Run: headless pygame with SDL's dummy video driver; simulated clock (each Clock.tick advances the game by its frame time, no real sleeping); random seed 0; keys injected as events and as key.get_pressed() state; mouse plan: one left click at the window centre at the start of phase 2, then a move to the lower-right quarter at the start of phase 3.
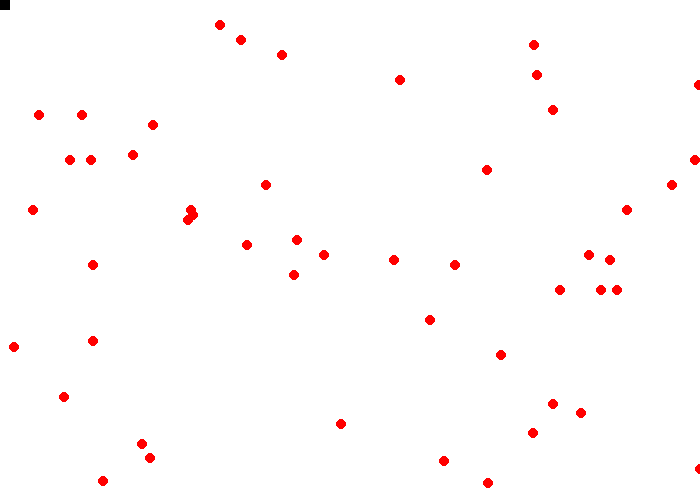
Frame 1 of 4 · flips 1–60 · no input
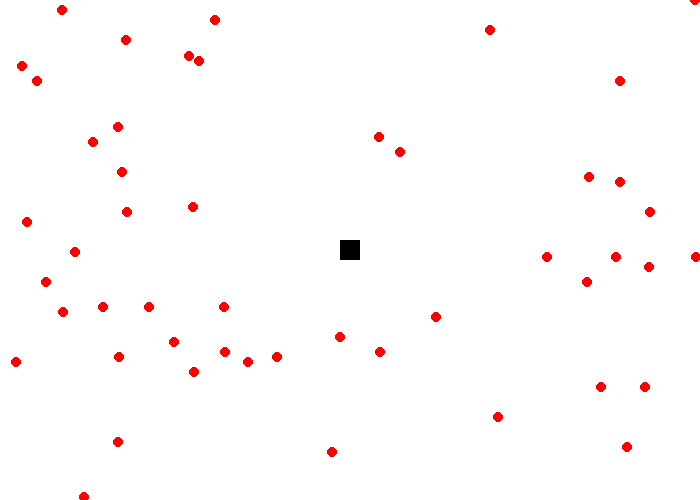
Frame 2 of 4 · flips 61–180 · clicked the window centre · tapped SPACE, RETURN · held RIGHT (→), D
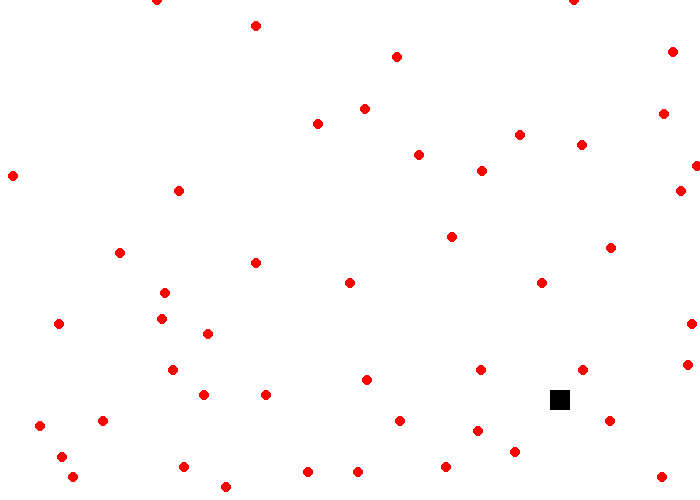
Frame 3 of 4 · flips 181–300 · moved the mouse to the lower-right quarter · held DOWN (↓), S
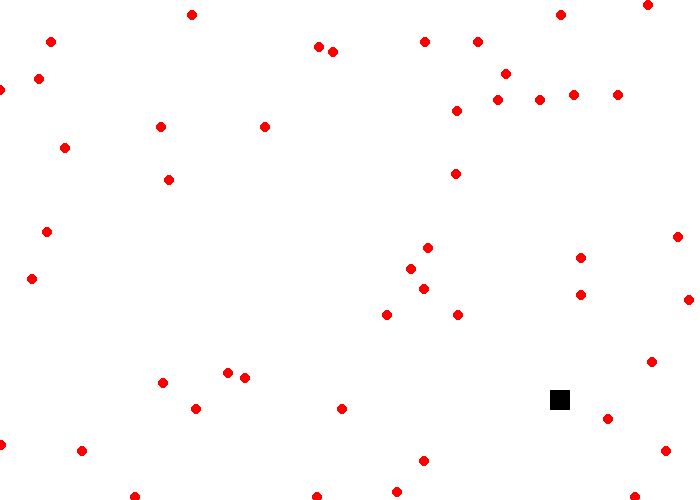
Frame 4 of 4 · flips 301–420 · held LEFT (←), A, UP (↑), W

The pygame program that drew these frames:

import pygame
import random

# Initialize Pygame
pygame.init()

# Set the width and height of the screen (width, height).
screen_size = (700, 500)
screen = pygame.display.set_mode(screen_size)

# Set the title of the game window
pygame.display.set_caption("Bubble Shooter")

# Used to manage how fast the screen updates
clock = pygame.time.Clock()

# Set the screen background color
background_color = (255, 255, 255)

# Define the bubble class
class Bubble:
    def __init__(self, x, y, color, size):
        self.x = x
        self.y = y
        self.color = color
        self.size = size
        
    def update(self):
        # Move the bubble down
        self.y += 10- len(bubble_list)/10
        
        # If the bubble goes off the bottom of the screen, reset it to the top
        if self.y > screen_size[1]:
            self.y = 0
            self.x = random.randint(0, screen_size[0])
        
    def draw(self, screen):
        pygame.draw.circle(screen, self.color, (self.x, self.y), self.size)
        
# Define the cannon class
class Cannon:
    def __init__(self, x, y, width, height):
        self.x = x
        self.y = y
        self.width = width
        self.height = height
        
    def update(self, mouse_x, mouse_y):
        # Set the cannon position to the mouse position
        self.x = mouse_x
        self.y = mouse_y
        
    def draw(self, screen):
        pygame.draw.rect(screen, (0, 0, 0), (self.x - self.width / 2, self.y - self.height / 2, self.width, self.height))
        
# Create a list of bubbles
bubble_list = []
for i in range(50):
    x = random.randint(0, screen_size[0])
    y = random.randint(0, screen_size[1])
    color = (255, 0, 0)
    size = 5
    bubble = Bubble(x, y, color, size)
    bubble_list.append(bubble)
    
# Create a cannon
cannon = Cannon(0, 0, 20, 20)




# Game loop
running = True
cannon_color=(0,0,0)
cannon_color_chage_time=0

while running:
    # Handle events
    for event in pygame.event.get():
        if event.type == pygame.QUIT:
            running = False
            
    # Clear the screen
    screen.fill(background_color)
    
    # Get the mouse position
    mouse_x, mouse_y = pygame.mouse.get_pos()
    
    
    # Update and draw the bubbles
    for bubble in bubble_list:
        bubble.update()
        bubble.draw(screen)
        
        # Check if the cannon collides with the bubble
        if cannon.x - cannon.width / 2 < bubble.x < cannon.x + cannon.width / 2 and cannon.y - cannon.height / 2 < bubble.y < cannon.y + cannon.height / 2:
            bubble_list.remove(bubble)
            cannon.color = (255, 255, 255)
            cannon_color_change_time = pygame.time.get_ticks()
            
    # Check if it's time to change the cannon back to its original color
    if cannon_color != (0, 0, 0) and pygame.time.get_ticks() - cannon_color_change_time >= 3000:
        cannon_color = (0, 0, 0)

    # Update the cannon color
    cannon.color = cannon_color
            
    # Update and draw the cannon
    cannon.update(mouse_x, mouse_y)
    cannon.draw(screen)
    
    # Check if all the bubbles have been popped
    if len(bubble_list) == 0:
        font = pygame.font.Font(None, 36)
        text = font.render("You Won!", True, (0, 0, 0))
        text_rect = text.get_rect()
        text_rect.center = (screen_size[0] // 2, screen_size[1] // 2)
        screen.blit(text, text_rect)

    # Update the screen
    pygame.display.update()

    # Set the frame rate
    clock.tick(60)

# Quit the game
pygame.quit()
